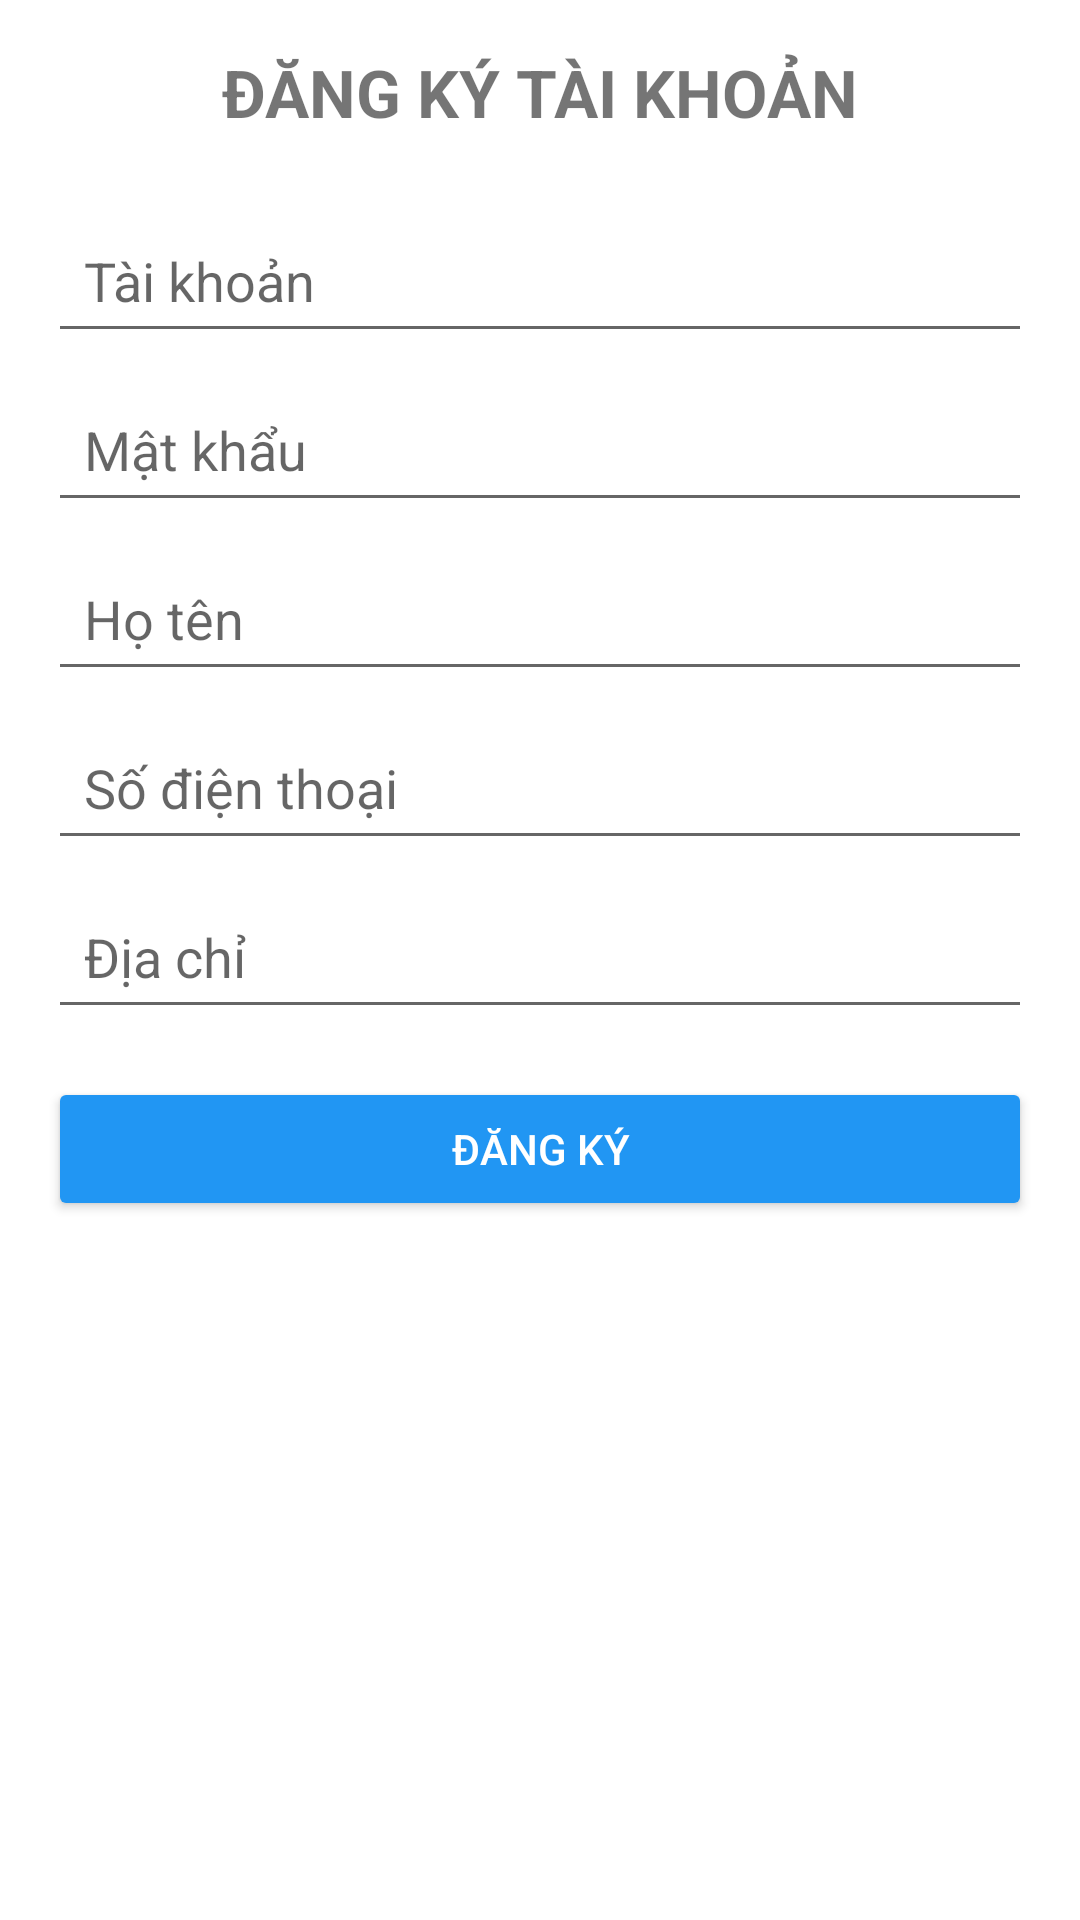

Android layout source for this screen:
<!-- AndroidManifest.xml: application theme Theme.APPCuoiKy -->
<!-- res/layout/dangky.xml -->
<?xml version="1.0" encoding="utf-8"?>
<ScrollView xmlns:android="http://schemas.android.com/apk/res/android"
    android:layout_width="match_parent"
    android:layout_height="match_parent"
    android:padding="16dp">

    <LinearLayout
        android:orientation="vertical"
        android:layout_width="match_parent"
        android:layout_height="wrap_content">

        <TextView
            android:text="ĐĂNG KÝ TÀI KHOẢN"
            android:textSize="22sp"
            android:textStyle="bold"
            android:gravity="center"
            android:layout_width="match_parent"
            android:layout_height="wrap_content"
            android:layout_marginBottom="24dp"/>

        <EditText
            android:id="@+id/edtTaiKhoan"
            android:layout_width="match_parent"
            android:layout_height="wrap_content"
            android:hint="Tài khoản"
            android:inputType="textEmailAddress"
            android:padding="12dp"/>

        <EditText
            android:id="@+id/edtMatKhau"
            android:layout_width="match_parent"
            android:layout_height="wrap_content"
            android:hint="Mật khẩu"
            android:inputType="textPassword"
            android:padding="12dp"
            android:layout_marginTop="8dp"/>

        <EditText
            android:id="@+id/edtHoTen"
            android:layout_width="match_parent"
            android:layout_height="wrap_content"
            android:hint="Họ tên"
            android:inputType="textPersonName"
            android:padding="12dp"
            android:layout_marginTop="8dp"/>

        <EditText
            android:id="@+id/edtSDT"
            android:layout_width="match_parent"
            android:layout_height="wrap_content"
            android:hint="Số điện thoại"
            android:inputType="phone"
            android:padding="12dp"
            android:layout_marginTop="8dp"/>

        <EditText
            android:id="@+id/edtDiaChi"
            android:layout_width="match_parent"
            android:layout_height="wrap_content"
            android:hint="Địa chỉ"
            android:inputType="textPostalAddress"
            android:padding="12dp"
            android:layout_marginTop="8dp"/>

        <Button
            android:id="@+id/btnDangKy"
            android:layout_width="match_parent"
            android:layout_height="wrap_content"
            android:text="Đăng ký"
            android:layout_marginTop="16dp"
            android:padding="12dp"
            android:backgroundTint="#2196F3"
            android:textColor="@android:color/white"/>
    </LinearLayout>
</ScrollView>
<!-- resources referenced by this layout -->
<resources>
  <style name="Theme.APPCuoiKy" parent="Theme.MaterialComponents.DayNight.DarkActionBar">
          
          <item name="colorPrimary">@color/purple_500</item>
          <item name="colorPrimaryVariant">@color/purple_700</item>
          <item name="colorOnPrimary">@color/white</item>
          
          <item name="colorSecondary">@color/teal_200</item>
          <item name="colorSecondaryVariant">@color/teal_700</item>
          <item name="colorOnSecondary">@color/black</item>
          
          <item name="android:statusBarColor">?attr/colorPrimaryVariant</item>
          
      </style>
  <!-- not gathered from this repository: default colours our renderer supplied (Android Studio template values) -->
  <color name="purple_500">#FF6200EE</color>
  <color name="purple_700">#FF3700B3</color>
  <color name="teal_200">#FF03DAC5</color>
  <color name="teal_700">#FF018786</color>
  <color name="black">#FF000000</color>
  <color name="white">#FFFFFFFF</color>
</resources>
